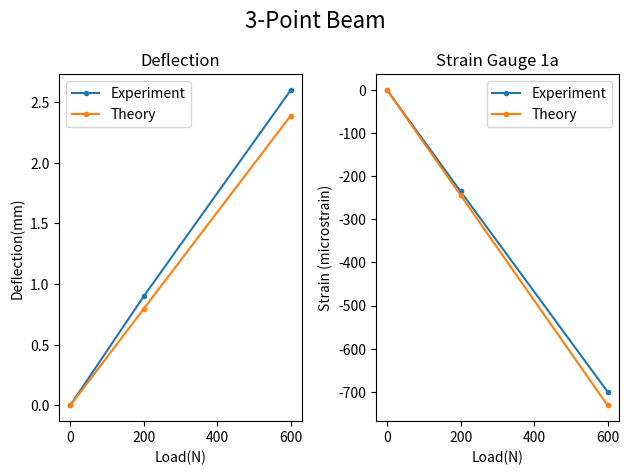

Write Python code to recreate this figure.
# 3-points beam bending
L = 0.700
W = 0.040
H = 0.025
I = W*H**3/12

# Material Properties
E = 69000e6  # Elastic Modulus
nu = 0.33     # Poisson's Ratio
Y = 275e6    # Yield Strength

from math import pi

#Gauge 1
G1x = 0.350
G1z = -H/2
th1a = 0
th1b = pi/4
th1c = pi/2

#Gauge 2
G2x = 0.375
G2z = -H/2 + 0.0125
th2a = 0
th2b = pi/4
th2c = pi/2

#Gauge 3
G3x = 0.350
G3z = H/2
th3a = 0
th3b = pi/4
th3c = pi/2

#Gauge 4
G4x = 0.450
G4z = -H/2
th4a = -pi/4
th4b = 0
th4c = pi/4

#3-Point Load Point
XLoad = 0.350

#4-Point Load Points
a = 0.200
b = 0.500
c = 0.150

# 3-point beam
def beam3Deflection(P,E,I,L):
    return P*L**3/(48*E*I)

# 4-point beam
def beam4Deflection(P,E,I,L,a):
    return P*a*(3*L**2-4*a**2)/(48*E*I)

#Example
#Note: this uses properties and dimensions from cells above
load = 100
deflect3 = beam3Deflection(load,E,I,L)
deflect4 = beam4Deflection(load,E,I,L,a)
#Print values
print(deflect3)
print(deflect4)
#To print out in mm rounded to the nearest 0.01
print(round(deflect3*1e3,2))
print(round(deflect4*1e3,2))

def beam3Strain(P,E,nu,I,L,H,x,z):
    #Calculate shear and moment
    if x < L/2:
        Q = P/2
        M = P*x/2
    else:
        Q = -P/2
        M = P*(L-x)/2

    #Calculate stress
    sigmaX = M*z/I
    tau = Q/2/I*((H/2)**2 - z**2)

    #Calculate strain
    epsilonX = sigmaX/E
    epsilonY = -sigmaX*nu/E
    gamma = tau*2*(1+nu)/E #tau/G - G=E/2/(1+nu)

    return [epsilonX, epsilonY, gamma]

def beam4Strain(P,E,nu,I,L,H,a,x,z):
    #Calculate shear and moment
    if x < a:
        Q = P/2
        M = P*x/2
    elif x < L-a:
        Q = 0
        M = P*a/2
    else:
        Q = -P/2
        M = P*(L-x)/2

    #Calculate stress
    sigmaX = M*z/I
    tau = Q/2/I*((H/2)**2 - z**2)

    #Calculate strain
    epsilonX = sigmaX/E
    epsilonY = -sigmaX*nu/E
    gamma = tau*2*(1+nu)/E #tau/G - G=E/2/(1+nu)

    return [epsilonX, epsilonY, gamma]

#Example
#Note: this uses properties and dimensions from cells above
load = 100
xPos = 0.350
zPos = -H/4
strain3 = beam3Strain(load,E,nu,I,L,H,xPos,zPos)
strain4 = beam4Strain(load,E,nu,I,L,H,a,xPos,zPos)

#Print values
print(strain3)
print(strain4)
#To print out microstrain rounded to the nearest 0.1
print([round(x*1e6,1) for x in strain3])
print([round(x*1e6,1) for x in strain4])

from math import cos, sin #note: angles should be in radians

def rotateStrain(ex, ey, exy, th):
    exp = (ex+ey)/2 + (ex-ey)/2*cos(2*th) + exy*sin(2*th)
    eyp = (ex+ey)/2 - (ex-ey)/2*cos(2*th) - exy*sin(2*th)
    exyp = exy*cos(2*th) - (ex-ey)/2*sin(2*th)
    return [exp, eyp, exyp]

#Example
#Note: this uses properties and dimensions from cells above
thG = pi/4
eGx, eGy, eGxy = beam3Strain(load,E,nu,I,L,H,xPos,zPos)
strainG = rotateStrain(eGx, eGy, eGxy, thG)

#Print values
print(strainG)
#To print out microstrain rounded to the nearest 0.1
print([round(x*1e6,1) for x in strainG])

## Example of deflection uncertainty
load = 100; sload = 1
I = 5.2e-8; sI = 1e-9
L = 0.700; sL = 0.001

#Calculate mean, min and max deflection
deflect3 = beam3Deflection(load,E,I,L) #predicted
deflect3Max = beam3Deflection(load+sload,E,I-sI,L+sL) #max with uncertainty
deflect3Min = beam3Deflection(load-sload,E,I+sI,L-sL) #min with uncertainty

#Print values
print('The deflection is',deflect3,'+-',(deflect3Max-deflect3Min)/2)
#Rounded in mm
print('The rounded deflection is',round(deflect3*1e3,2),'+-',round((deflect3Max-deflect3Min)/2*1e3,2),'mm')


## Example of gauge uncertainty
thG = pi/4
sxPos = 0.001; szPos = 0.001

#Calculate mean, min and max gauge values
eGx, eGy, eGxy = beam3Strain(load,E,nu,I,L,H,xPos,zPos) #Predicted
eGxMax, eGyMax, eGxyMax = beam3Strain(load+sload,E,nu,I-sI,L+sL,H,xPos+sxPos,zPos+szPos) #max with uncertainty
eGxMin, eGyMin, eGxyMin = beam3Strain(load-sload,E,nu,I+sI,L-sL,H,xPos-sxPos,zPos-szPos) #min with uncertainty
#Rotate
strainG = rotateStrain(eGx, eGy, eGxy, thG)
strainGMax = rotateStrain(eGxMax, eGyMax, eGxyMax, thG)
strainGMin = rotateStrain(eGxMin, eGyMin, eGxyMin, thG)

#Print values
print('The x-strain is',strainG[0],'+-',(strainGMax[0]-strainGMin[0])/2)
#To print out microstrain rounded to the nearest 0.1
print('The rounded x-strain is',round(strainG[0]*1e6,1),'+-',round((strainGMax[0]-strainGMin[0])/2*1e6,1),'microstrain')

import matplotlib.pyplot as plt

#Experimental displacement and strains
Loads = [0, 200, 600]
eDeflect = [0, 0.9, 2.6]
eGauge1a = [0, -235, -700]

#Theoretical displacement and strains
thDeflect = []
thGauge1a = []
for load in Loads:
    thDeflect += [beam3Deflection(2*load,E,I,L)*1e3]
    eGx, eGy, eGxy = beam3Strain(2*load,E,nu,I,L,H,G1x,G1z)
    print(eGx, eGy, eGxy)
    thGauge1a += [rotateStrain(eGx, eGy, eGxy, th1a)[0]*1e6]

#Plot the results
fig,axs = plt.subplots(1,2)
fig.suptitle("3-Point Beam", fontsize=16)

#Plot deflection
axs[0].plot(Loads, eDeflect, '.-', label='Experiment')
axs[0].plot(Loads, thDeflect, '.-', label='Theory')
axs[0].set_xlabel('Load(N)')
axs[0].set_ylabel('Deflection(mm)')
axs[0].title.set_text('Deflection')
axs[0].legend()

#Plot deflection
axs[1].plot(Loads, eGauge1a, '.-', label='Experiment')
axs[1].plot(Loads, thGauge1a, '.-', label='Theory')
axs[1].set_xlabel('Load(N)')
axs[1].set_ylabel('Strain (microstrain)')
axs[1].title.set_text('Strain Gauge 1a')
axs[1].legend()

plt.tight_layout()